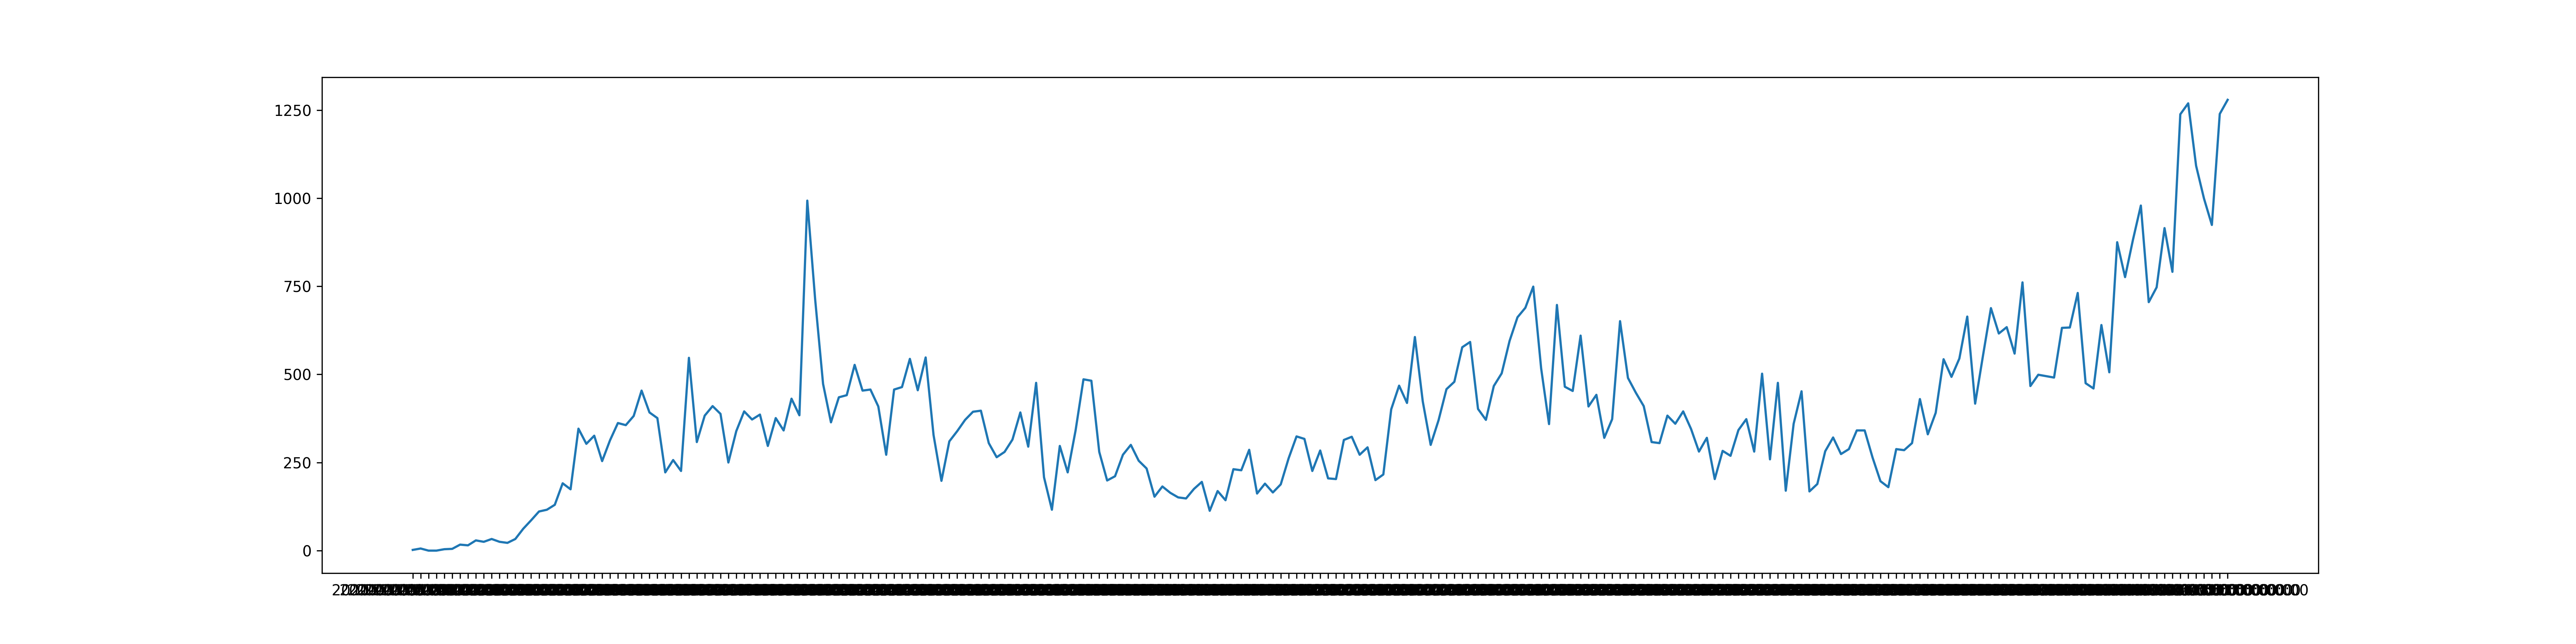

The data file committed next to this chart (first rows):
2020-03-05T00:00:00, 2
2020-03-06T00:00:00, 6
2020-03-07T00:00:00, 0
2020-03-08T00:00:00, 0
2020-03-09T00:00:00, 4
2020-03-10T00:00:00, 5
2020-03-11T00:00:00, 17
2020-03-12T00:00:00, 15
2020-03-13T00:00:00, 29
2020-03-14T00:00:00, 25
2020-03-15T00:00:00, 33
2020-03-16T00:00:00, 25
2020-03-17T00:00:00, 22
2020-03-18T00:00:00, 33
2020-03-19T00:00:00, 62
2020-03-20T00:00:00, 86
2020-03-21T00:00:00, 111
2020-03-22T00:00:00, 116
2020-03-23T00:00:00, 130
2020-03-24T00:00:00, 191
2020-03-25T00:00:00, 174
2020-03-26T00:00:00, 346
2020-03-27T00:00:00, 303
2020-03-28T00:00:00, 326
2020-03-29T00:00:00, 254
2020-03-30T00:00:00, 313
2020-03-31T00:00:00, 362
2020-04-01T00:00:00, 356
2020-04-02T00:00:00, 382
2020-04-03T00:00:00, 454
2020-04-04T00:00:00, 392
2020-04-05T00:00:00, 376
2020-04-06T00:00:00, 222
2020-04-07T00:00:00, 257
2020-04-08T00:00:00, 226
2020-04-09T00:00:00, 547
2020-04-10T00:00:00, 308
2020-04-11T00:00:00, 383
2020-04-12T00:00:00, 410
2020-04-13T00:00:00, 388
2020-04-14T00:00:00, 250
2020-04-15T00:00:00, 339
2020-04-16T00:00:00, 395
2020-04-17T00:00:00, 372
2020-04-18T00:00:00, 386
2020-04-19T00:00:00, 297
2020-04-20T00:00:00, 376
2020-04-21T00:00:00, 341
2020-04-22T00:00:00, 431
2020-04-23T00:00:00, 384
2020-04-24T00:00:00, 993
2020-04-25T00:00:00, 712
2020-04-26T00:00:00, 473
2020-04-27T00:00:00, 364
2020-04-28T00:00:00, 435
2020-04-29T00:00:00, 441
2020-04-30T00:00:00, 527
2020-05-01T00:00:00, 454
2020-05-02T00:00:00, 457
2020-05-03T00:00:00, 409
2020-05-04T00:00:00, 272
... 170 more rows
